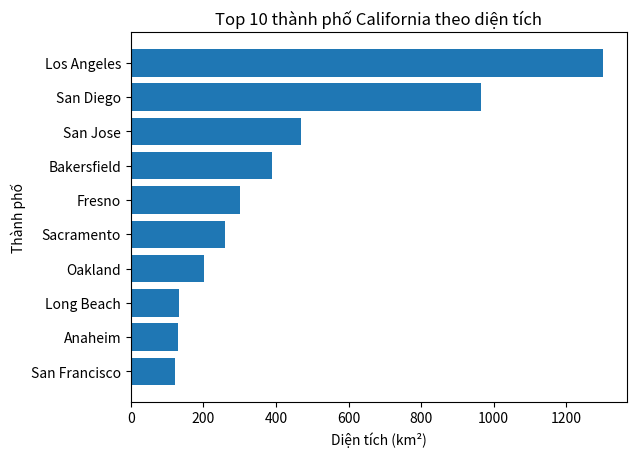

Write Python code to recreate this figure.
#bài 4
import matplotlib.pyplot as plt
cities = ["Los Angeles", "San Diego", "San Jose", "San Francisco","Fresno", "Sacramento", "Long Beach", "Oakland","Bakersfield", "Anaheim"]
area = [1302, 964, 469, 121, 300, 259, 132, 202, 388, 131]
data = list(zip(cities, area))
data.sort(key=lambda x: x[1], reverse=True)
cities_sorted = [x[0] for x in data]
area_sorted = [x[1] for x in data]
plt.barh(cities_sorted, area_sorted)
plt.gca().invert_yaxis()
plt.title("Top 10 thành phố California theo diện tích")
plt.xlabel("Diện tích (km²)")
plt.ylabel("Thành phố")
plt.show()
